3-way image classification set "dataset_v3" from GitHub (yannmeri/PREPARATION_PLAN); label vocabulary: clay, loam, sand.

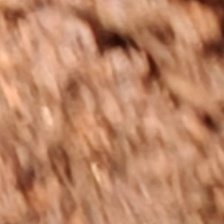
Label: clay

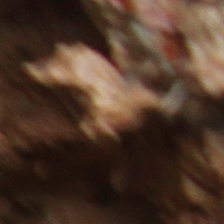
Label: clay

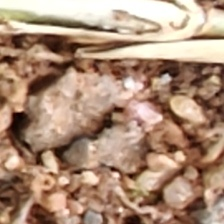
Label: sand

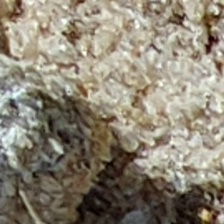
Label: sand

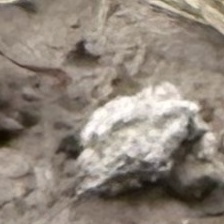
Label: loam

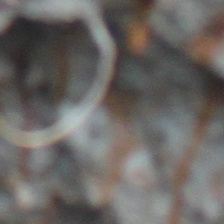
Label: loam
